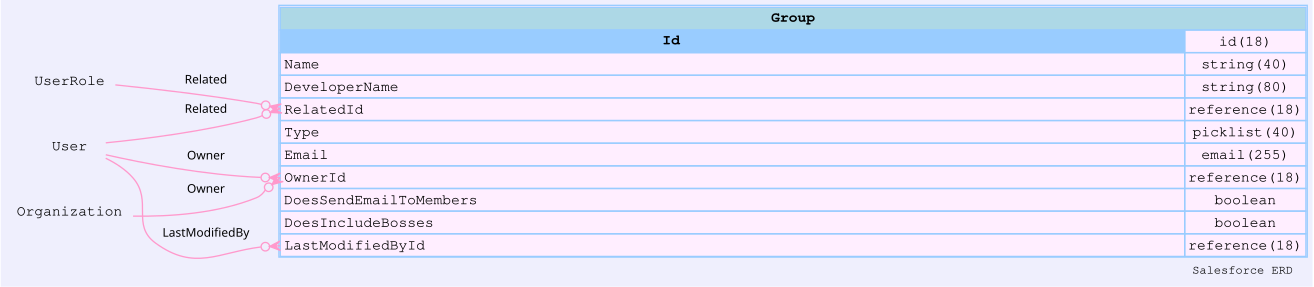

The table this chart was drawn from, first rows:
sobjectName, sobjectLabel, name, label, type, length, nillable, referenceTo, relationshipName, unique, updateable, inlineHelpText, picklistValues, externalId
Group, Group, Id, Group ID, id, 18, false, [], , false, false, , [], false
Group, Group, Name, Name, string, 40, false, [], , false, true, , [], false
Group, Group, DeveloperName, Developer Name, string, 80, true, [], , false, true, , [], false
Group, Group, RelatedId, Related ID, reference, 18, true, ["User","UserRole"], Related, false, false, , [], false
Group, Group, Type, Type, picklist, 40, false, [], , false, false, , [null,null,null,null,null,null,null,null…, false
Group, Group, Email, Email, email, 255, true, [], , false, true, , [], false
Group, Group, OwnerId, Owner ID, reference, 18, false, ["Organization","User"], Owner, false, false, , [], false
Group, Group, DoesSendEmailToMembers, Send Email to Members, boolean, 0, false, [], , false, true, , [], false
Group, Group, DoesIncludeBosses, Include Bosses, boolean, 0, false, [], , false, true, , [], false
Group, Group, CreatedDate, Created Date, datetime, 0, false, [], , false, false, , [], false
Group, Group, CreatedById, Created By ID, reference, 18, false, ["User"], CreatedBy, false, false, , [], false
Group, Group, LastModifiedDate, Last Modified Date, datetime, 0, false, [], , false, false, , [], false
Group, Group, LastModifiedById, Last Modified By ID, reference, 18, false, ["User"], LastModifiedBy, false, false, , [], false
Group, Group, SystemModstamp, System Modstamp, datetime, 0, false, [], , false, false, , [], false
